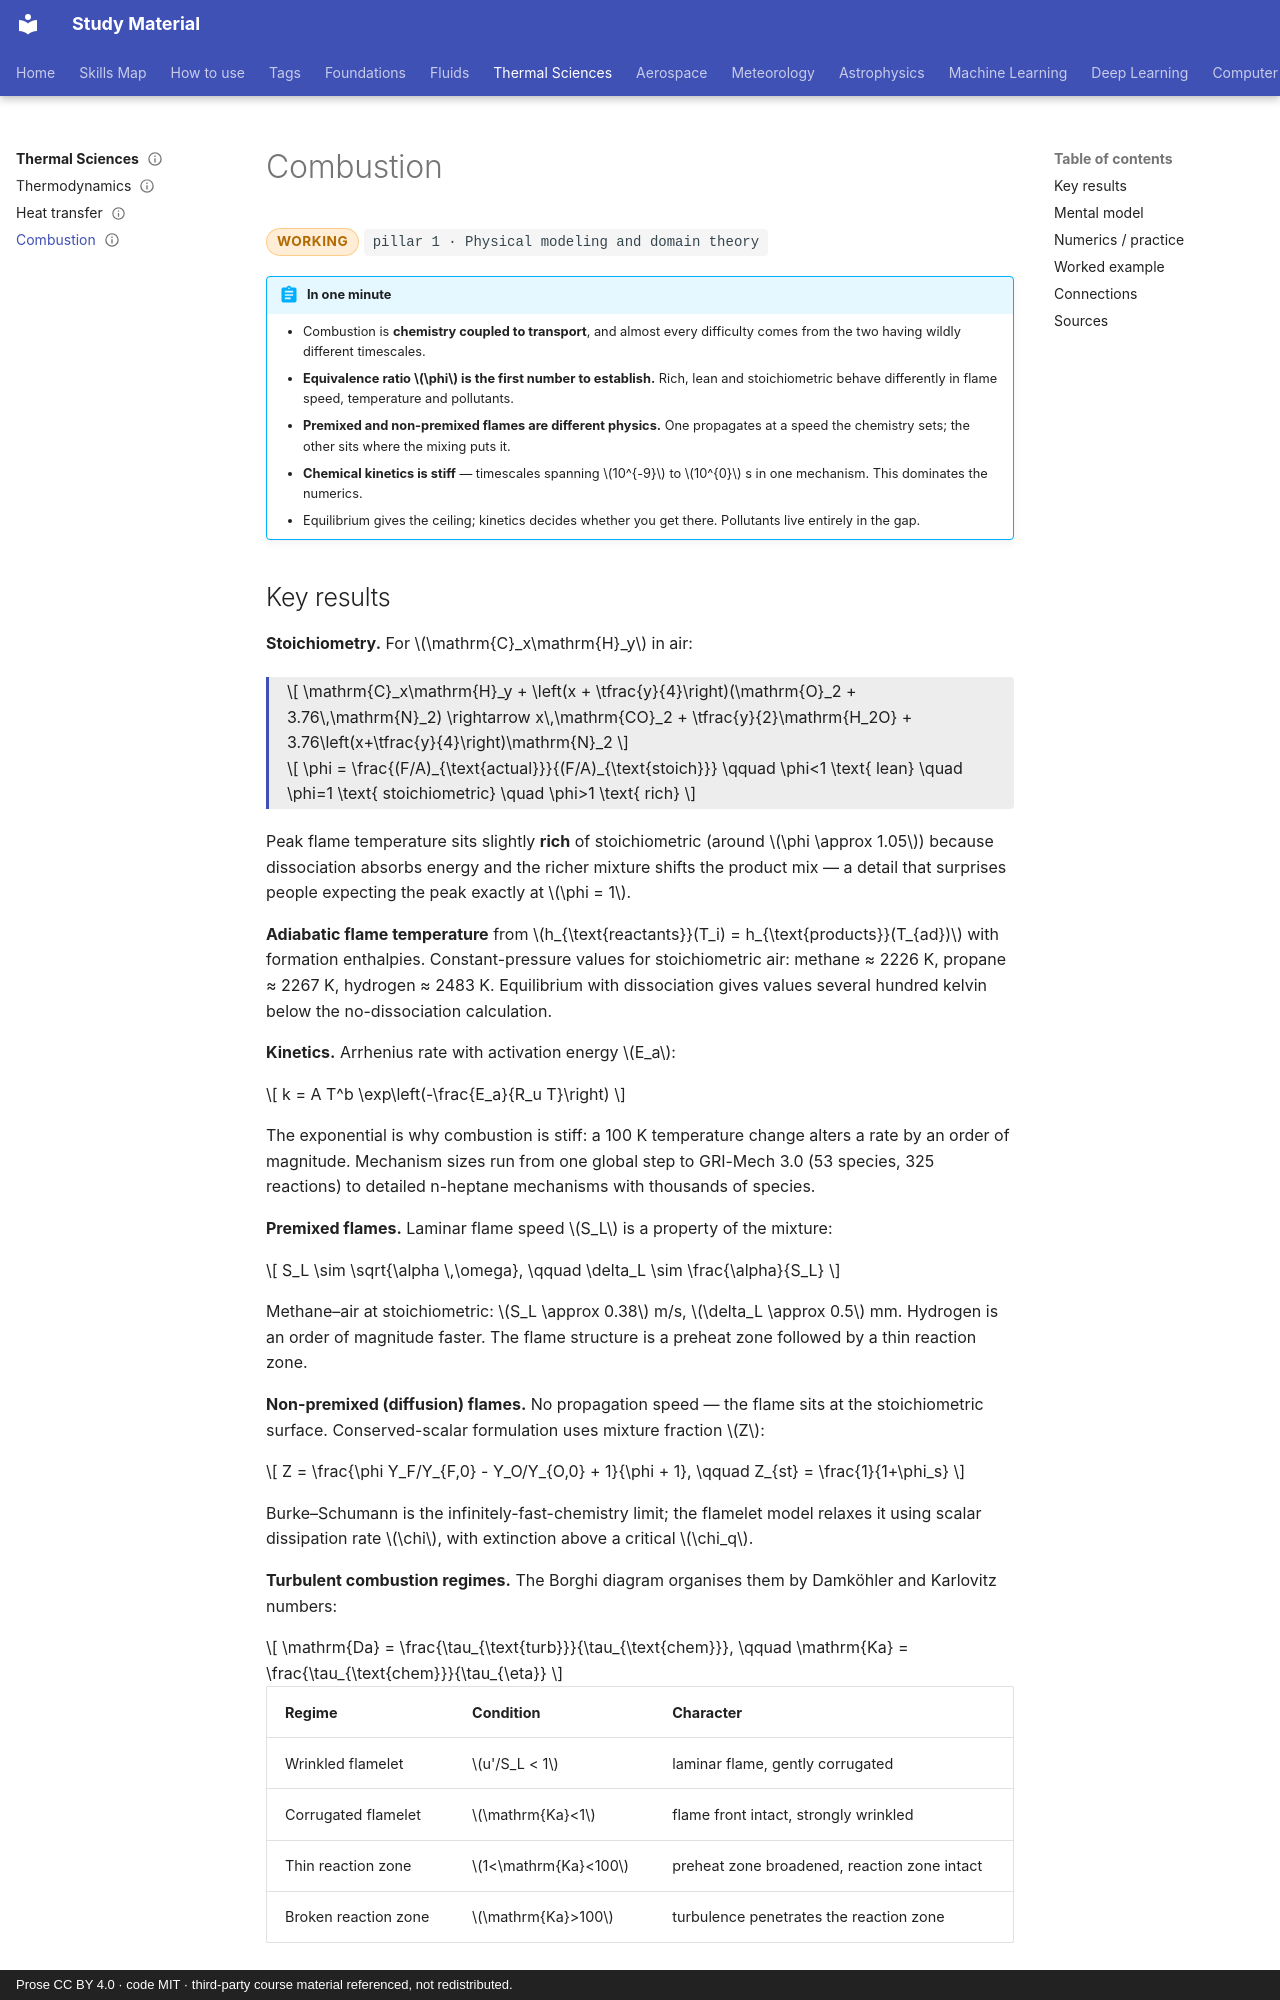

repository: pkjha-aero/StudyMaterial · page: thermal/combustion/index.html · generator: mkdocs · copyright: Prose CC BY 4.0 · code MIT · third-party course material referenced, not redistributed.

---
title: Combustion
status: working
tags: [pillar-1, thermal, turbulence, numerical-stability, scaling]
updated: 2026-09-28
---

# Combustion

<span class="status status-working">working</span>
<span class="pillar">pillar 1 &middot; Physical modeling and domain theory</span>

!!! abstract "In one minute"
    - Combustion is **chemistry coupled to transport**, and almost every difficulty comes from the two having wildly different timescales.
    - **Equivalence ratio \(\phi\) is the first number to establish.** Rich, lean and stoichiometric behave differently in flame speed, temperature and pollutants.
    - **Premixed and non-premixed flames are different physics.** One propagates at a speed the chemistry sets; the other sits where the mixing puts it.
    - **Chemical kinetics is stiff** — timescales spanning \(10^{-9}\) to \(10^{0}\) s in one mechanism. This dominates the numerics.
    - Equilibrium gives the ceiling; kinetics decides whether you get there. Pollutants live entirely in the gap.
